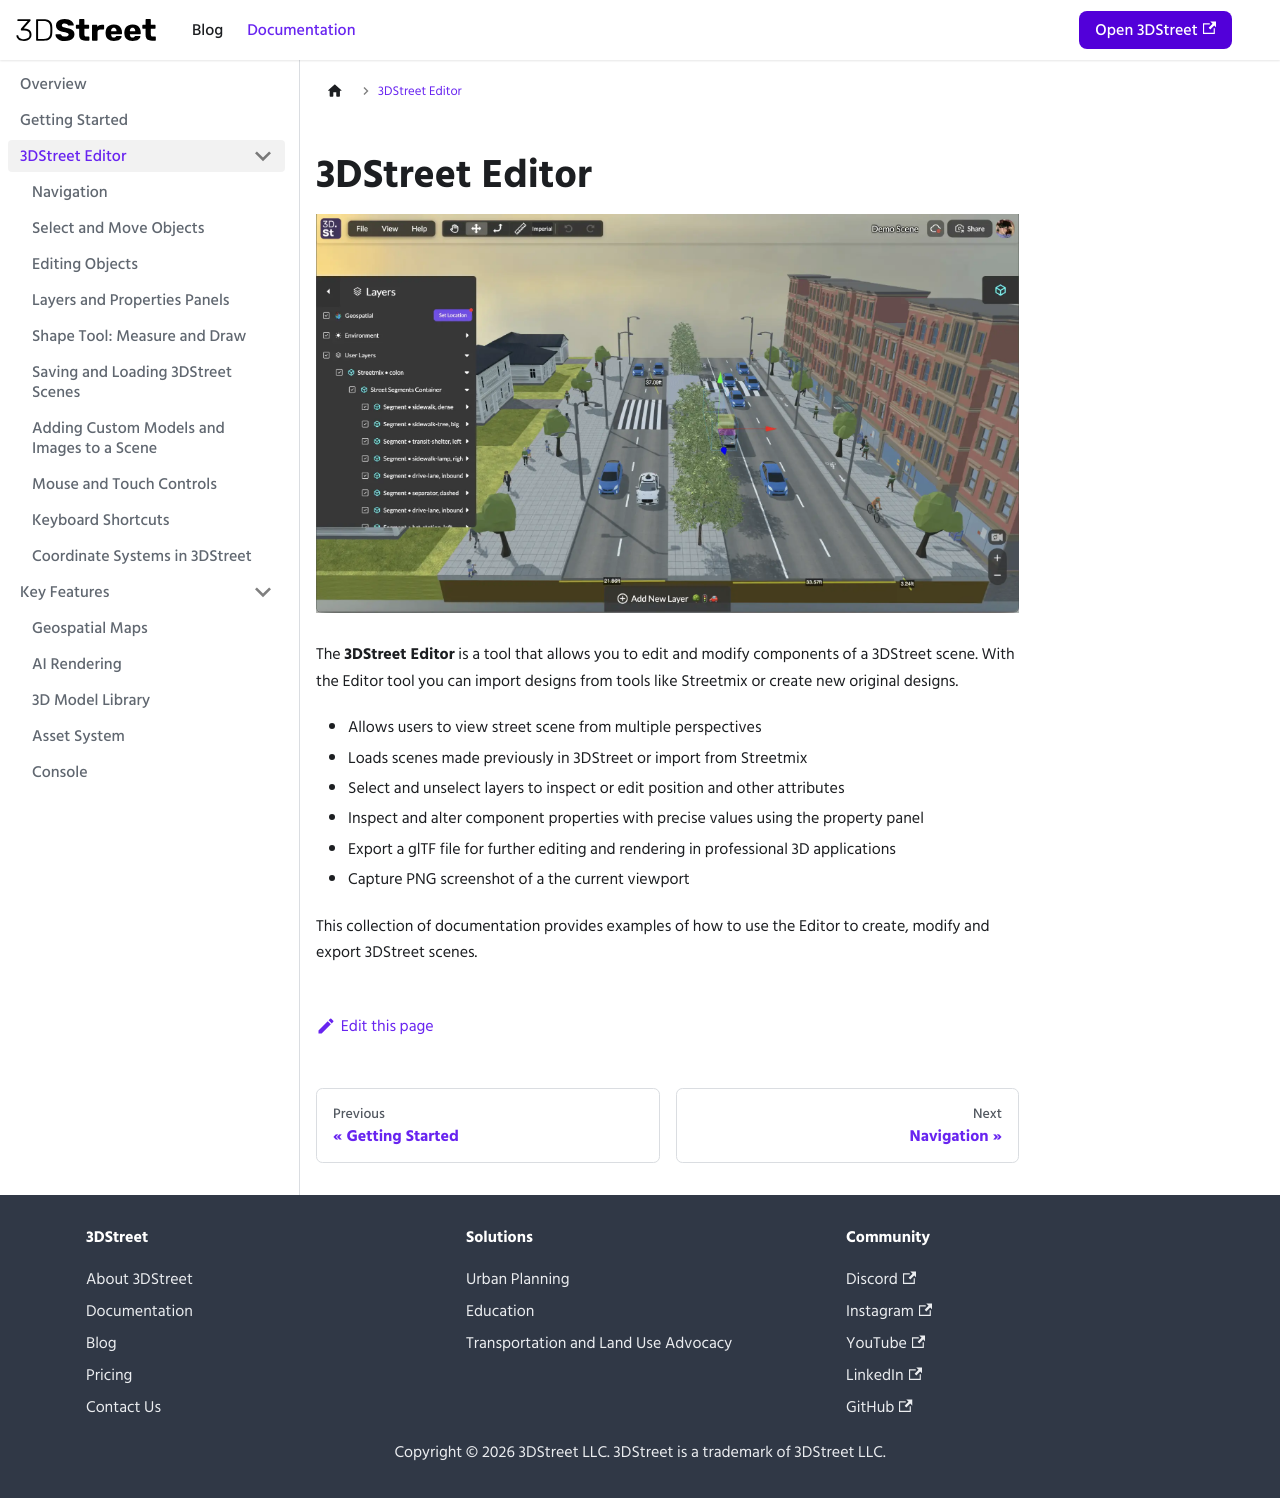

repository: 3DStreet/3dstreet-docs · page: docs/3dstreet-editor/overview-3dstreet-editor/index.html · generator: docusaurus

---
sidebar_position: 1
---

# 3DStreet Editor

![Screenshot of the 3DStreet Editor application with user interface elements for modifying a street scene.](/img/docs/3dstreet-editor-screenshot.webp)

The **3DStreet Editor** is a tool that allows you to edit and modify components of a 3DStreet scene. With the Editor tool you can import designs from tools like Streetmix or create new original designs.

- Allows users to view street scene from multiple perspectives
- Loads scenes made previously in 3DStreet or import from Streetmix
- Select and unselect layers to inspect or edit position and other attributes
- Inspect and alter component properties with precise values using the property panel
- Export a glTF file for further editing and rendering in professional 3D applications
- Capture PNG screenshot of a the current viewport

This collection of documentation provides examples of how to use the Editor to create, modify and export 3DStreet scenes.
